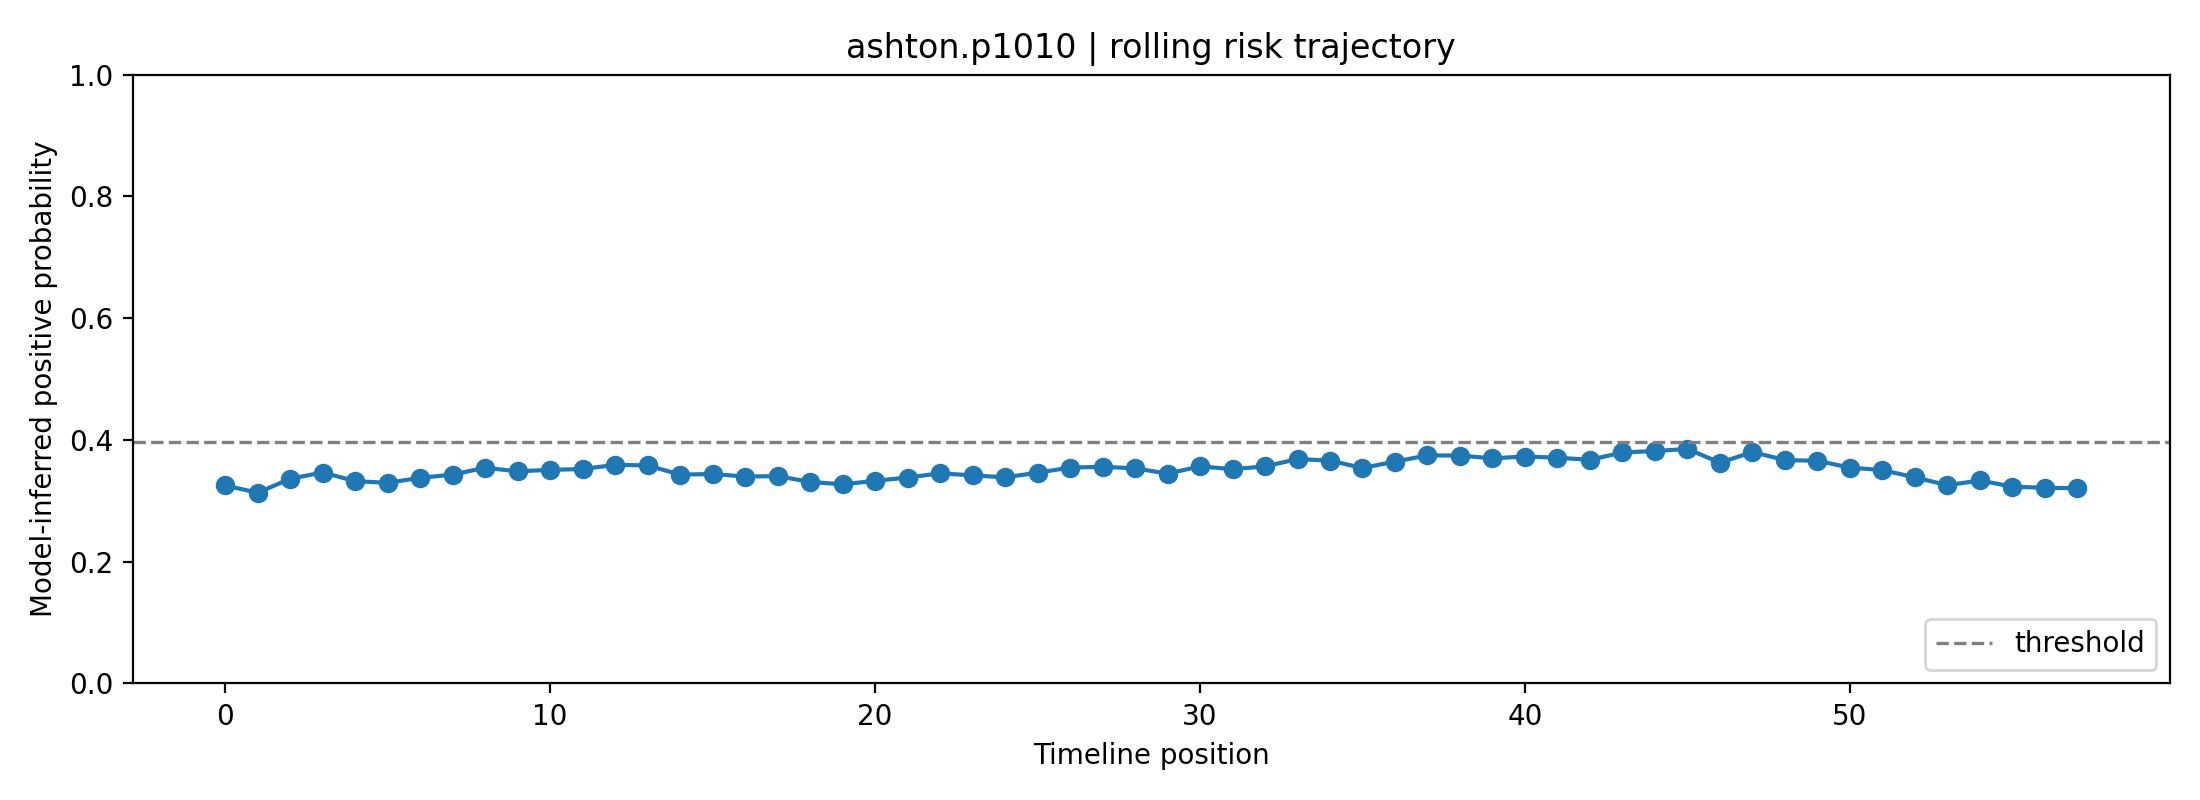

Source data for this figure (header and first rows):
fold, user_id, label, position, risk_prob, raw_prob, logit, n_posts_used, mode
3, ashton.p1010, 0, 0, 0.3252, 0.4861, -0.05549, 1, rolling
3, ashton.p1010, 0, 1, 0.3133, 0.4774, -0.09029, 2, rolling
3, ashton.p1010, 0, 2, 0.3363, 0.494, -0.02399, 3, rolling
3, ashton.p1010, 0, 3, 0.3465, 0.5012, 0.00486, 4, rolling
3, ashton.p1010, 0, 4, 0.3323, 0.4912, -0.03518, 5, rolling
3, ashton.p1010, 0, 5, 0.3295, 0.4892, -0.04324, 6, rolling
3, ashton.p1010, 0, 6, 0.3378, 0.4951, -0.01967, 7, rolling
3, ashton.p1010, 0, 7, 0.343, 0.4988, -0.004963, 8, rolling
3, ashton.p1010, 0, 8, 0.3544, 0.5067, 0.02678, 8, rolling
3, ashton.p1010, 0, 9, 0.3483, 0.5025, 0.009992, 8, rolling
3, ashton.p1010, 0, 10, 0.3509, 0.5043, 0.01709, 8, rolling
3, ashton.p1010, 0, 11, 0.3521, 0.5051, 0.0205, 8, rolling
3, ashton.p1010, 0, 12, 0.3591, 0.5099, 0.03975, 8, rolling
3, ashton.p1010, 0, 13, 0.3581, 0.5093, 0.03703, 8, rolling
3, ashton.p1010, 0, 14, 0.3431, 0.4988, -0.004675, 8, rolling
3, ashton.p1010, 0, 15, 0.344, 0.4994, -0.002253, 8, rolling
3, ashton.p1010, 0, 16, 0.3399, 0.4966, -0.01371, 8, rolling
3, ashton.p1010, 0, 17, 0.3405, 0.497, -0.01192, 8, rolling
3, ashton.p1010, 0, 18, 0.331, 0.4903, -0.03892, 8, rolling
3, ashton.p1010, 0, 19, 0.327, 0.4874, -0.05026, 8, rolling
3, ashton.p1010, 0, 20, 0.3328, 0.4915, -0.0339, 8, rolling
3, ashton.p1010, 0, 21, 0.3383, 0.4954, -0.01829, 8, rolling
3, ashton.p1010, 0, 22, 0.3451, 0.5002, 0.0008461, 8, rolling
3, ashton.p1010, 0, 23, 0.3418, 0.4979, -0.008289, 8, rolling
3, ashton.p1010, 0, 24, 0.3386, 0.4957, -0.0174, 8, rolling
3, ashton.p1010, 0, 25, 0.3461, 0.5009, 0.00367, 8, rolling
3, ashton.p1010, 0, 26, 0.3547, 0.5069, 0.02749, 8, rolling
3, ashton.p1010, 0, 27, 0.3557, 0.5076, 0.03042, 8, rolling
3, ashton.p1010, 0, 28, 0.3534, 0.506, 0.02417, 8, rolling
3, ashton.p1010, 0, 29, 0.3447, 0.4999, -0.0002946, 8, rolling
3, ashton.p1010, 0, 30, 0.3565, 0.5081, 0.03254, 8, rolling
3, ashton.p1010, 0, 31, 0.352, 0.505, 0.0202, 8, rolling
3, ashton.p1010, 0, 32, 0.3565, 0.5082, 0.03264, 8, rolling
3, ashton.p1010, 0, 33, 0.3685, 0.5164, 0.06556, 8, rolling
3, ashton.p1010, 0, 34, 0.3661, 0.5147, 0.05894, 8, rolling
3, ashton.p1010, 0, 35, 0.3538, 0.5063, 0.02522, 8, rolling
3, ashton.p1010, 0, 36, 0.3645, 0.5136, 0.05446, 8, rolling
3, ashton.p1010, 0, 37, 0.3745, 0.5204, 0.08184, 8, rolling
3, ashton.p1010, 0, 38, 0.3743, 0.5203, 0.0813, 8, rolling
3, ashton.p1010, 0, 39, 0.3698, 0.5172, 0.06887, 8, rolling
3, ashton.p1010, 0, 40, 0.3727, 0.5192, 0.07698, 8, rolling
3, ashton.p1010, 0, 41, 0.3709, 0.518, 0.0719, 8, rolling
3, ashton.p1010, 0, 42, 0.3673, 0.5155, 0.06216, 8, rolling
3, ashton.p1010, 0, 43, 0.3794, 0.5237, 0.09488, 8, rolling
3, ashton.p1010, 0, 44, 0.3818, 0.5253, 0.1013, 8, rolling
3, ashton.p1010, 0, 45, 0.3852, 0.5276, 0.1103, 8, rolling
3, ashton.p1010, 0, 46, 0.3626, 0.5124, 0.04946, 8, rolling
3, ashton.p1010, 0, 47, 0.3802, 0.5242, 0.09693, 8, rolling
3, ashton.p1010, 0, 48, 0.367, 0.5153, 0.06129, 8, rolling
3, ashton.p1010, 0, 49, 0.3657, 0.5145, 0.05782, 8, rolling
3, ashton.p1010, 0, 50, 0.3545, 0.5068, 0.02709, 8, rolling
3, ashton.p1010, 0, 51, 0.3505, 0.504, 0.01595, 8, rolling
3, ashton.p1010, 0, 52, 0.3385, 0.4956, -0.01763, 8, rolling
3, ashton.p1010, 0, 53, 0.3257, 0.4864, -0.05425, 8, rolling
3, ashton.p1010, 0, 54, 0.3334, 0.492, -0.03198, 8, rolling
3, ashton.p1010, 0, 55, 0.3232, 0.4847, -0.06138, 8, rolling
3, ashton.p1010, 0, 56, 0.3214, 0.4834, -0.0666, 8, rolling
3, ashton.p1010, 0, 57, 0.3206, 0.4828, -0.06881, 8, rolling
